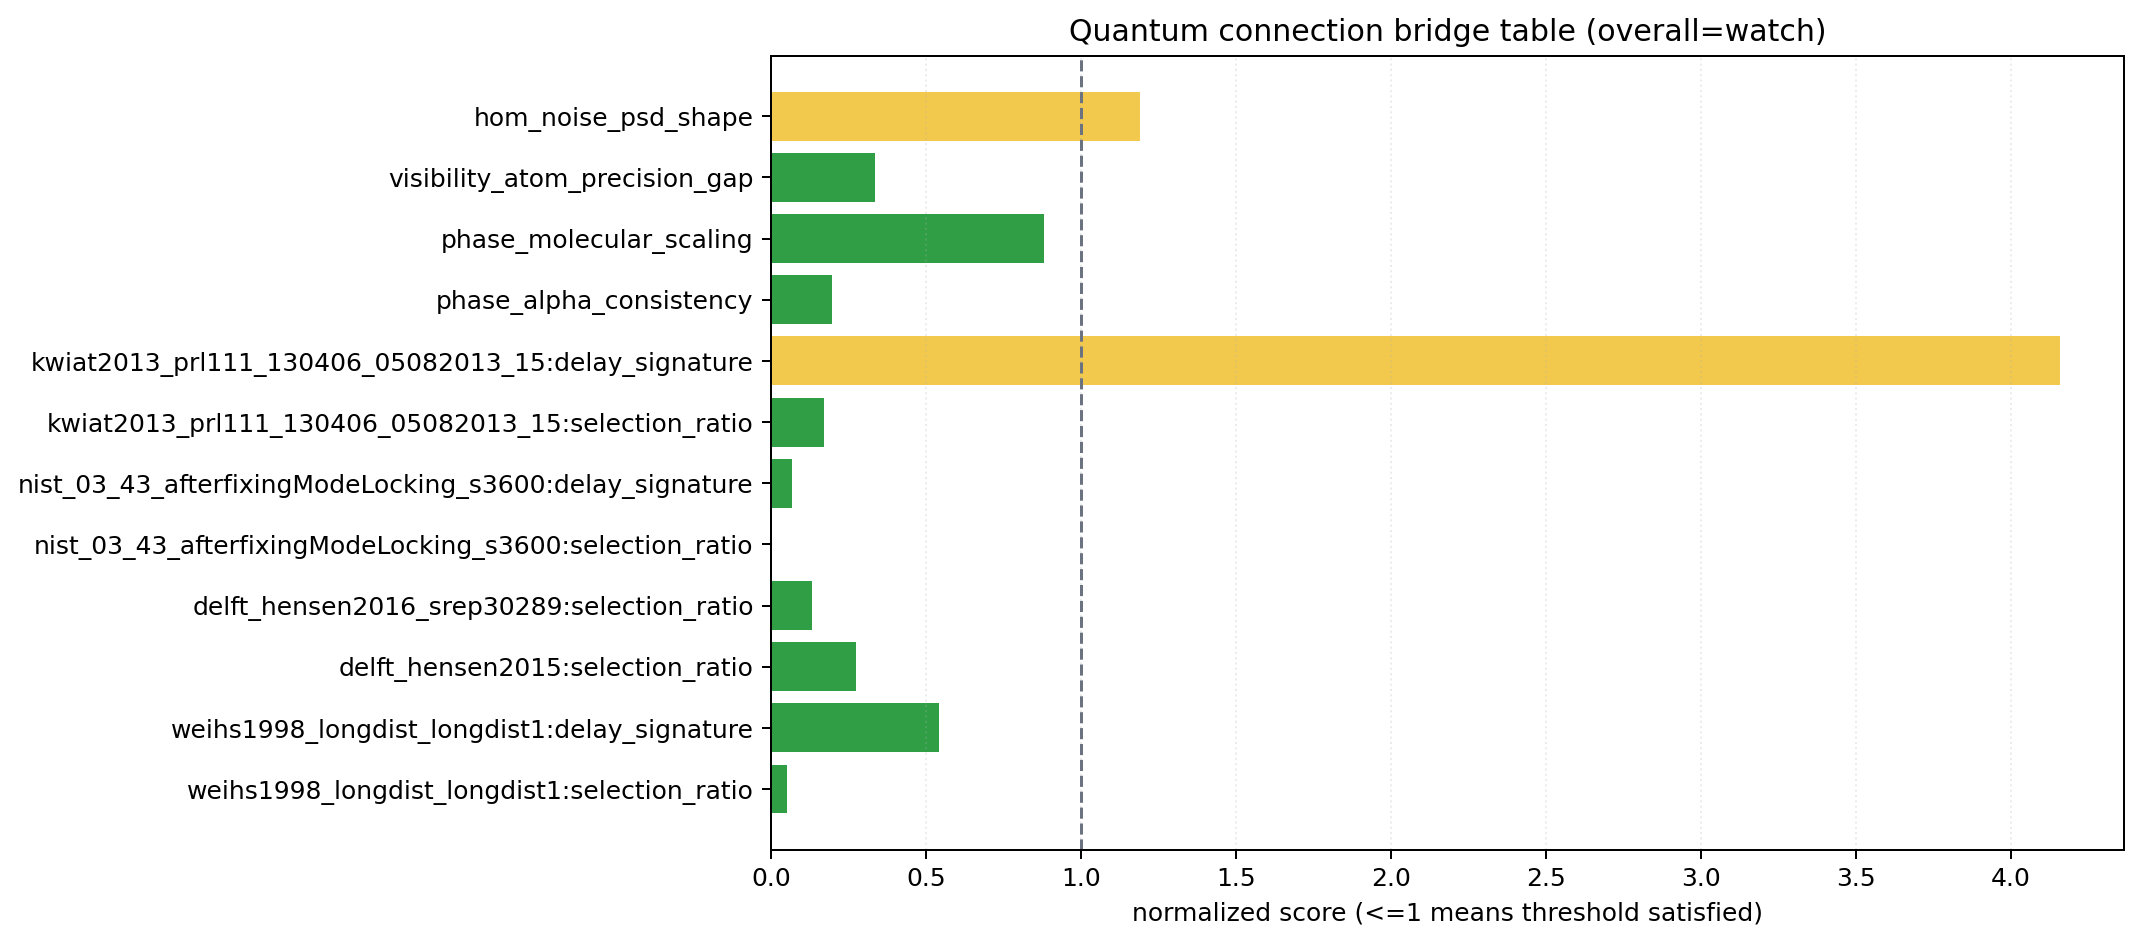

Source data for this figure (header and first rows):
id, origin, domain, observable, metric, value, threshold, operator, normalized_score, status, hard_gate, source, note
weihs1998_longdist_longdist1:selection_r…, selection-driven, bell, window half-width, ratio_sys_stat, 19.32, 1.0, >=, 0.05177, pass, True, part3_audit bell.dataset_gates, Selection sweep幅 / 統計幅（σ）
weihs1998_longdist_longdist1:delay_signa…, selection-driven, bell, time-tag delay signature, delay_z, 5.535, 3.0, >=, 0.542, pass, True, part3_audit bell.dataset_gates, Setting依存遅延の有意度（z）。fast-switch 系（Weihs/N…
delft_hensen2015:selection_ratio, selection-driven, bell, event-ready start offset, ratio_sys_stat, 3.651, 1.0, >=, 0.2739, pass, True, part3_audit bell.dataset_gates, Selection sweep幅 / 統計幅（σ）
delft_hensen2016_srep30289:selection_rat…, selection-driven, bell, event-ready start offset, ratio_sys_stat, 7.599, 1.0, >=, 0.1316, pass, True, part3_audit bell.dataset_gates, Selection sweep幅 / 統計幅（σ）
nist_03_43_afterfixingModeLocking_s3600:…, selection-driven, bell, window half-width, ratio_sys_stat, 654.1, 1.0, >=, 0.001529, pass, True, part3_audit bell.dataset_gates, Selection sweep幅 / 統計幅（σ）
nist_03_43_afterfixingModeLocking_s3600:…, selection-driven, bell, time-tag delay signature, delay_z, 43.91, 3.0, >=, 0.06832, pass, True, part3_audit bell.dataset_gates, Setting依存遅延の有意度（z）。fast-switch 系（Weihs/N…
kwiat2013_prl111_130406_05082013_15:sele…, selection-driven, bell, window half-width, ratio_sys_stat, 5.823, 1.0, >=, 0.1717, pass, True, part3_audit bell.dataset_gates, Selection sweep幅 / 統計幅（σ）
kwiat2013_prl111_130406_05082013_15:dela…, selection-driven, bell, time-tag delay signature, delay_z, 0.7215, 3.0, >=, 4.158, watch, False, part3_audit bell.dataset_gates, Setting依存遅延の有意度（z）。fast-switch 系（Weihs/N…
phase_alpha_consistency, physics-driven, interference, phase, atom_recoil_alpha_abs_z, 0.5883, 3.0, <=, 0.1961, pass, True, born_route_a_proxy_constraints_pack, 位相整合の最小ゲート（abs_z<=3）。
phase_molecular_scaling, physics-driven, interference, phase, molecular_isotopic_scaling_zmax, 2.639, 3.0, <=, 0.8795, pass, True, born_route_a_proxy_constraints_pack, 分子スケーリング整合の最小ゲート（z<=3）。
visibility_atom_precision_gap, physics-driven, interference, visibility, log10_atom_interferometer_current_over_r…, 0.3339, 1.0, <=, 0.3339, pass, False, born_route_a_proxy_constraints_pack, 可視度差分の決着力監視（log10正規化；1桁以内をwatch閾値）。未達でも即…
hom_noise_psd_shape, physics-driven, interference, noise_psd_shape, lf_to_hf_ratio, 0.8406, 1.0, >=, 1.19, watch, False, hom_noise_psd_watch_audit, HOM noise PSD shape（低周波/高周波比）の帯域・drift感度…
